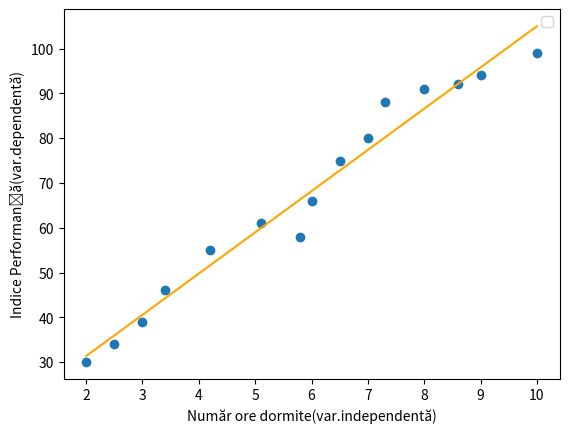

Python code for this plot:
import matplotlib.pyplot as plt
import numpy as np

ore = np.array([2, 2.5, 3, 3.4, 4.2, 5.1, 5.8, 6, 6.5, 7, 7.3, 8, 8.6, 9, 10])
indice_performanta = np.array([30, 34, 39, 46, 55, 61, 58, 66, 75, 80, 88, 91, 92, 94, 99])

ore_mean = np.mean(ore)
performanta_mean = np.mean(indice_performanta)

covariance = np.sum((ore - ore_mean)*(indice_performanta - performanta_mean))
variance = np.sum(np.square(ore - ore_mean))

a = covariance / variance
b = performanta_mean - (a * ore_mean)

plt.scatter(ore, indice_performanta)

#fit function
f = lambda x: a*x + b


x = np.array([min(ore), max(ore)])

plt.plot(x, f(x), c="orange")
plt.xlabel('Număr ore dormite(var.independentă)')
plt.ylabel('Indice Performanță(var.dependentă)')
plt.legend()
plt.show()